Photos from the image-classification dataset "Images2" in the GitHub repository Michael-Hills/Freestyle-Skiing-Fall-Detection. Its 2 classes are: non-fall, fall.

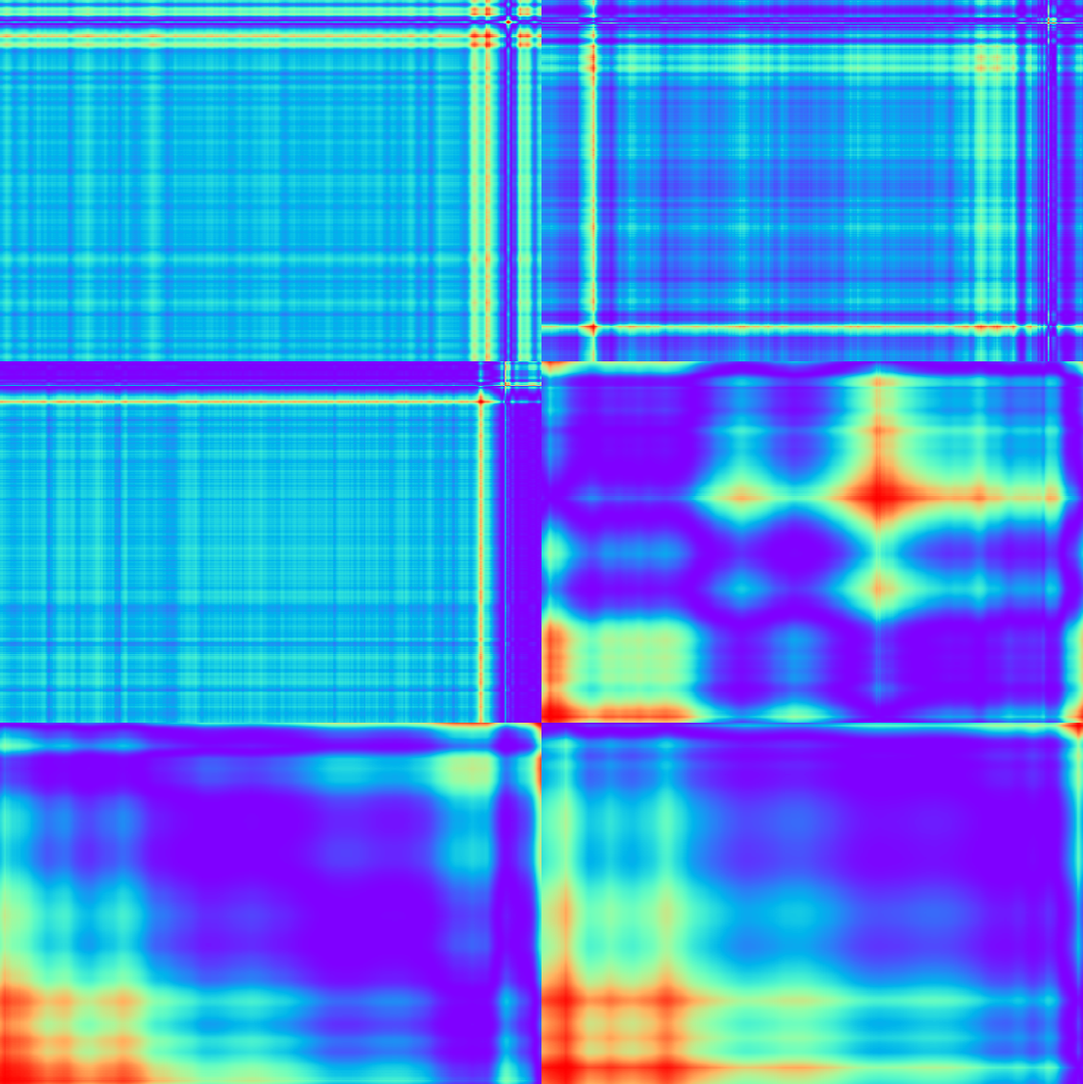
Label: non-fall

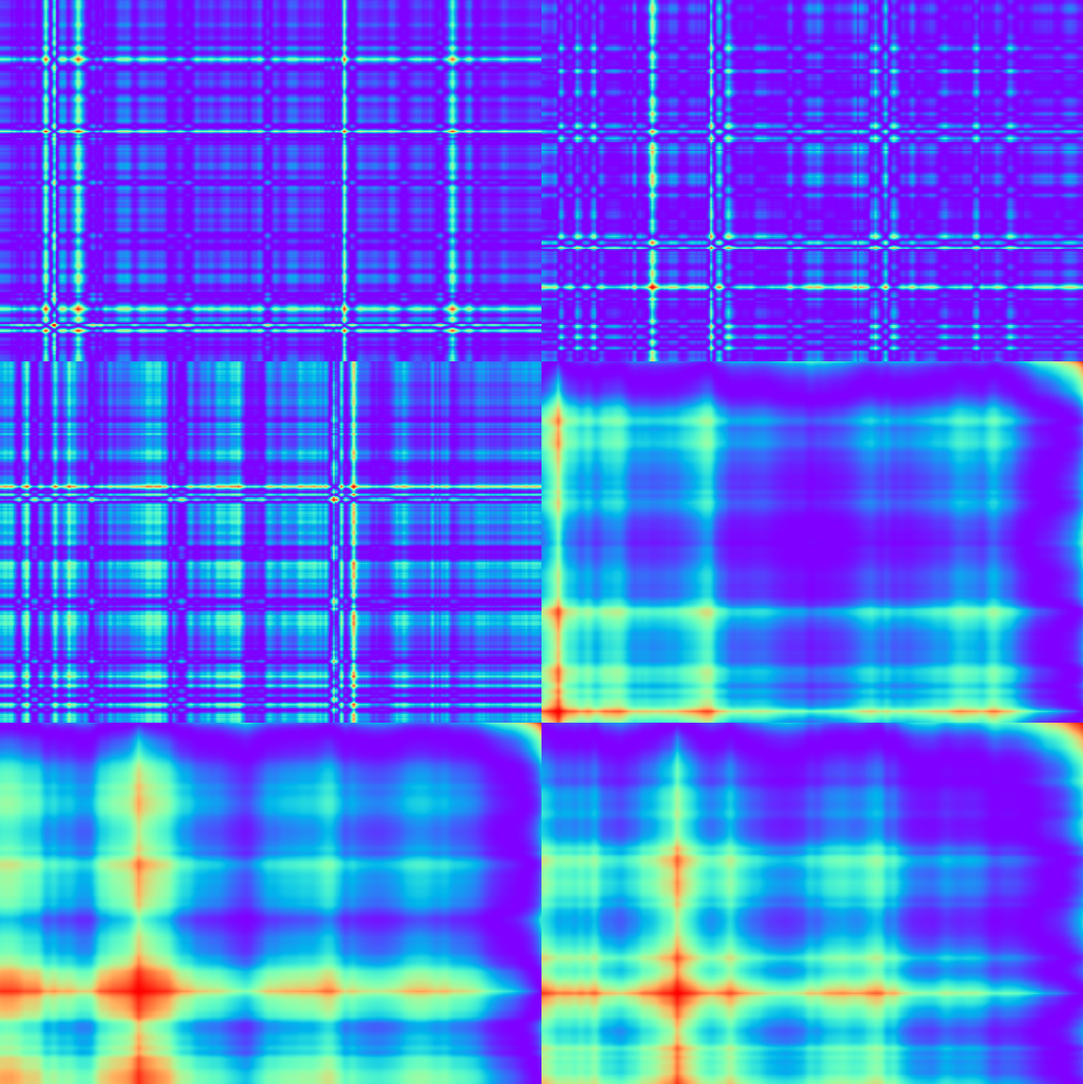
Label: non-fall

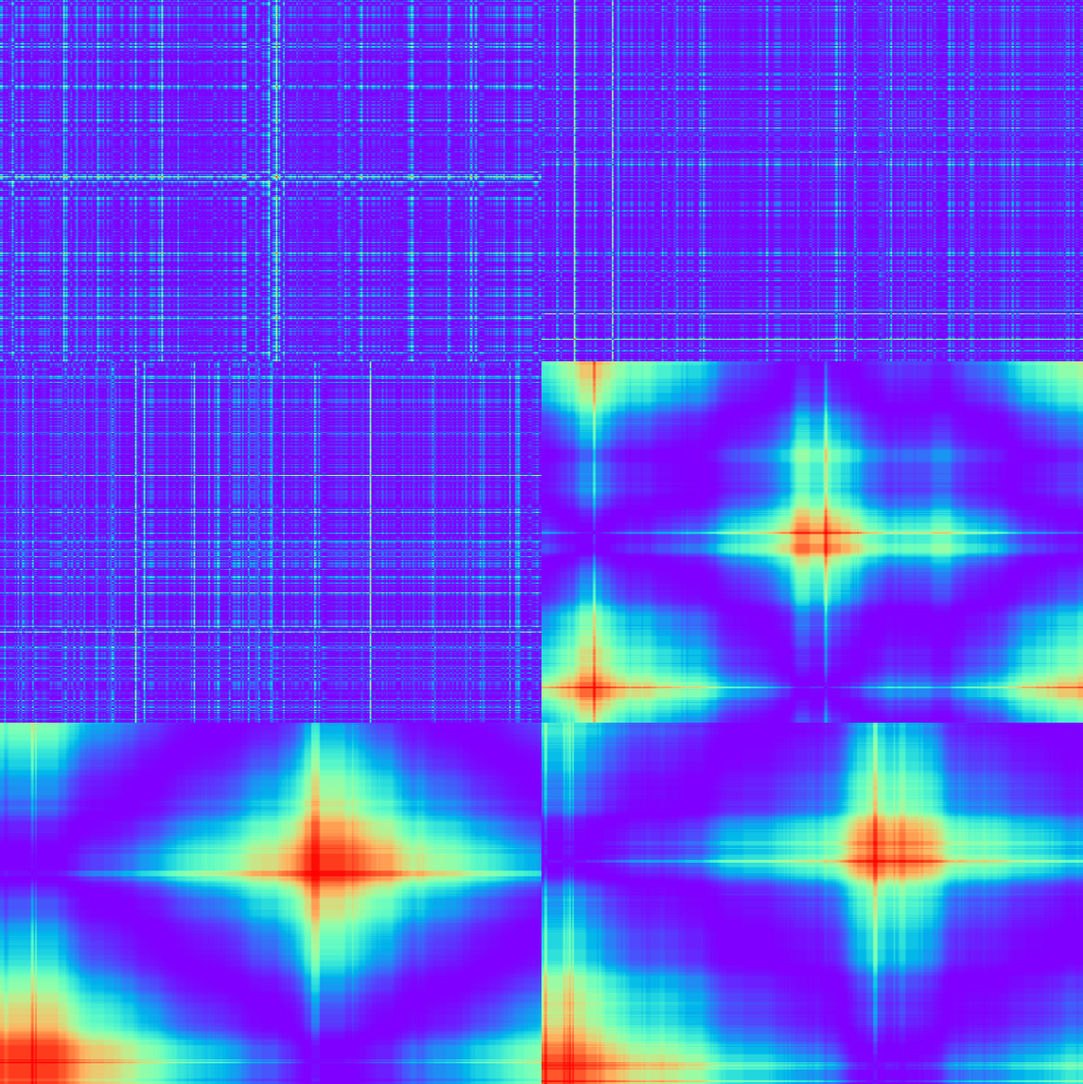
Label: non-fall

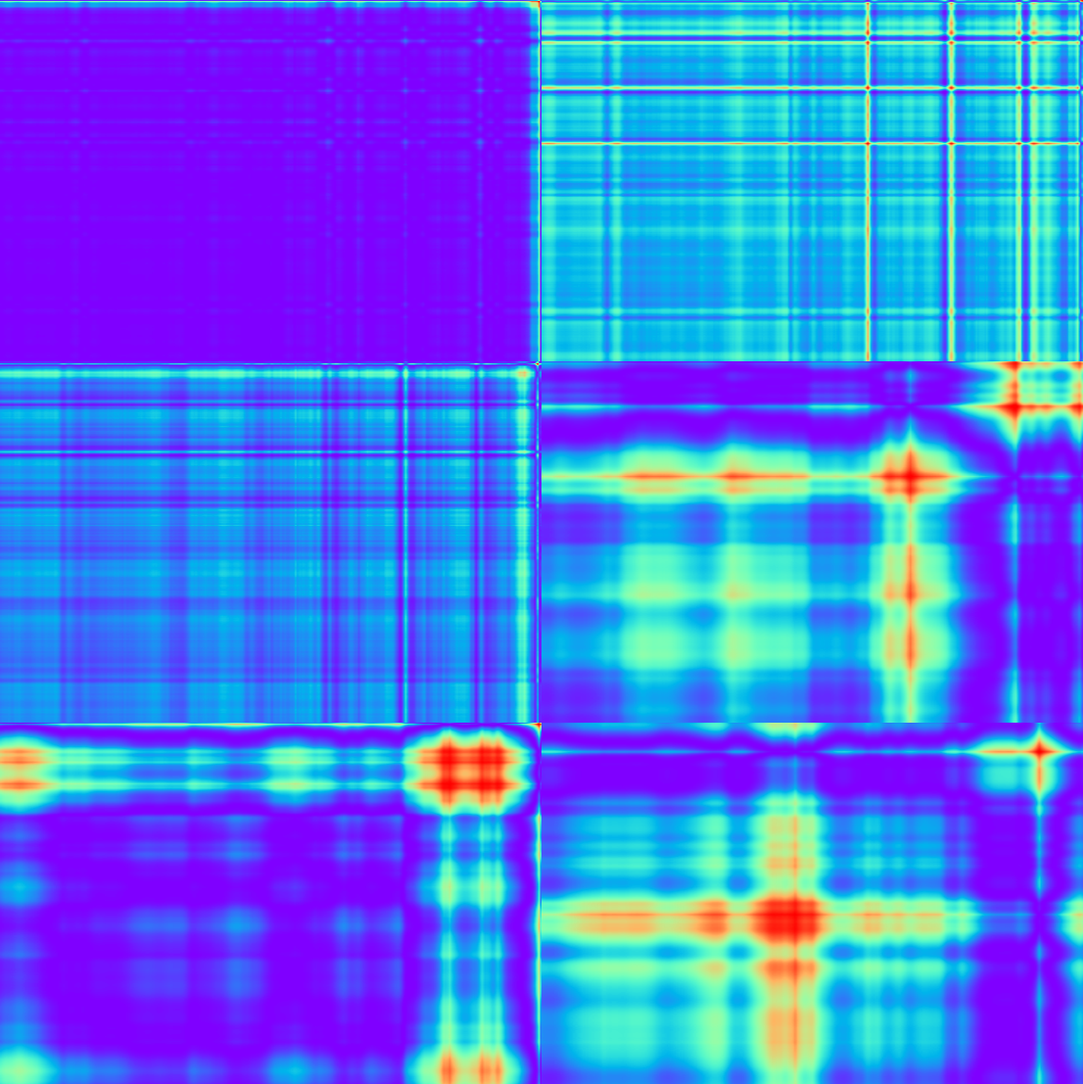
Label: fall

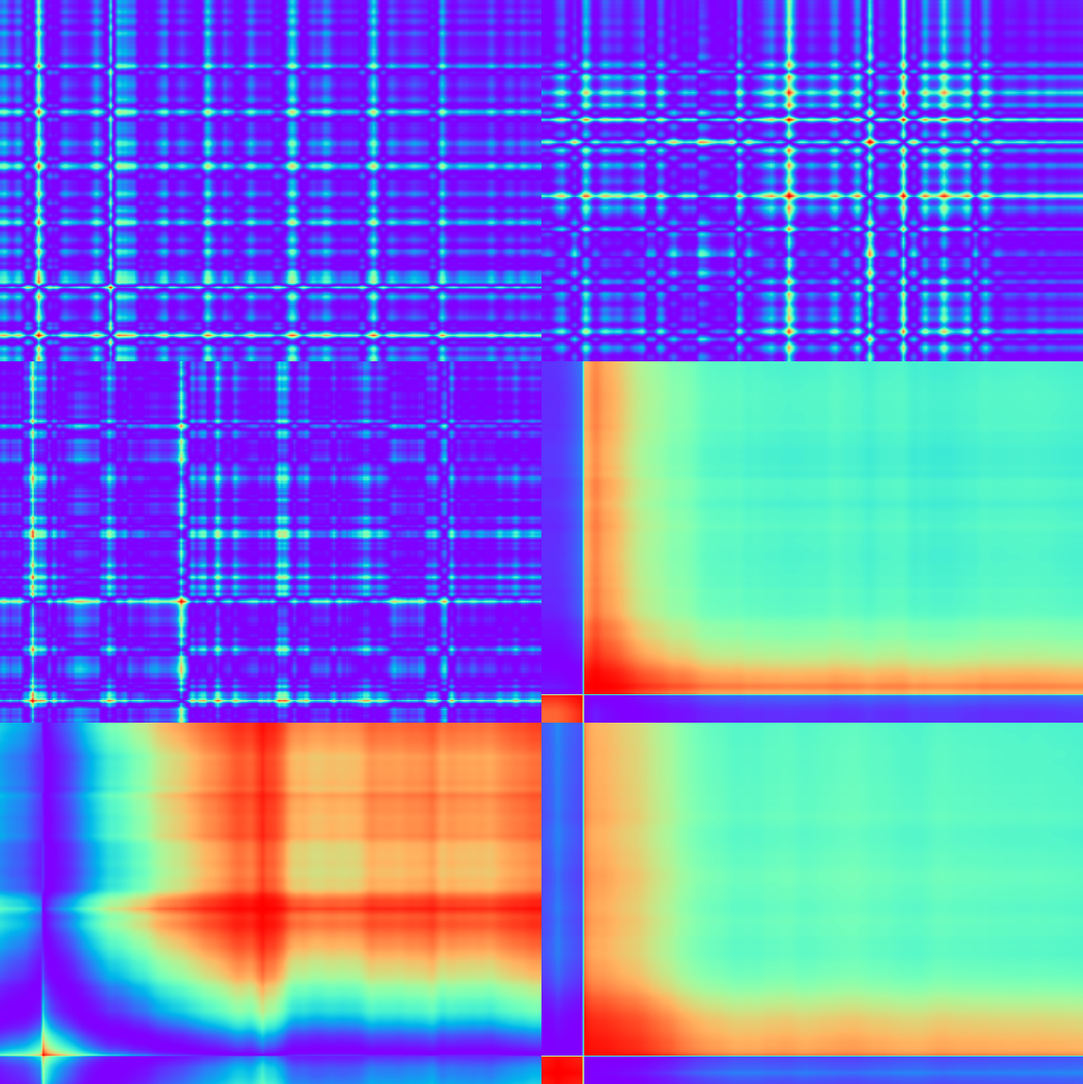
Label: non-fall

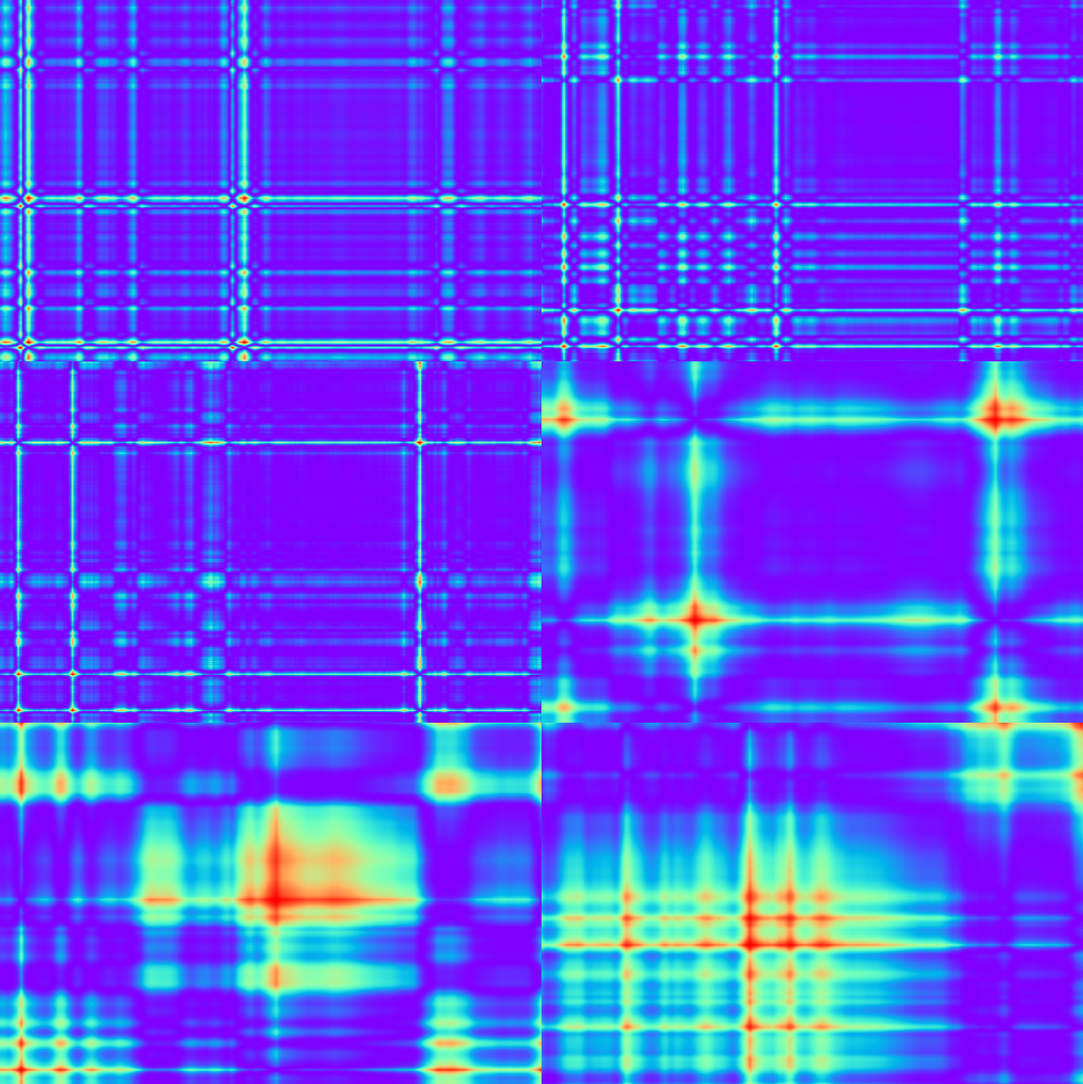
Label: non-fall
